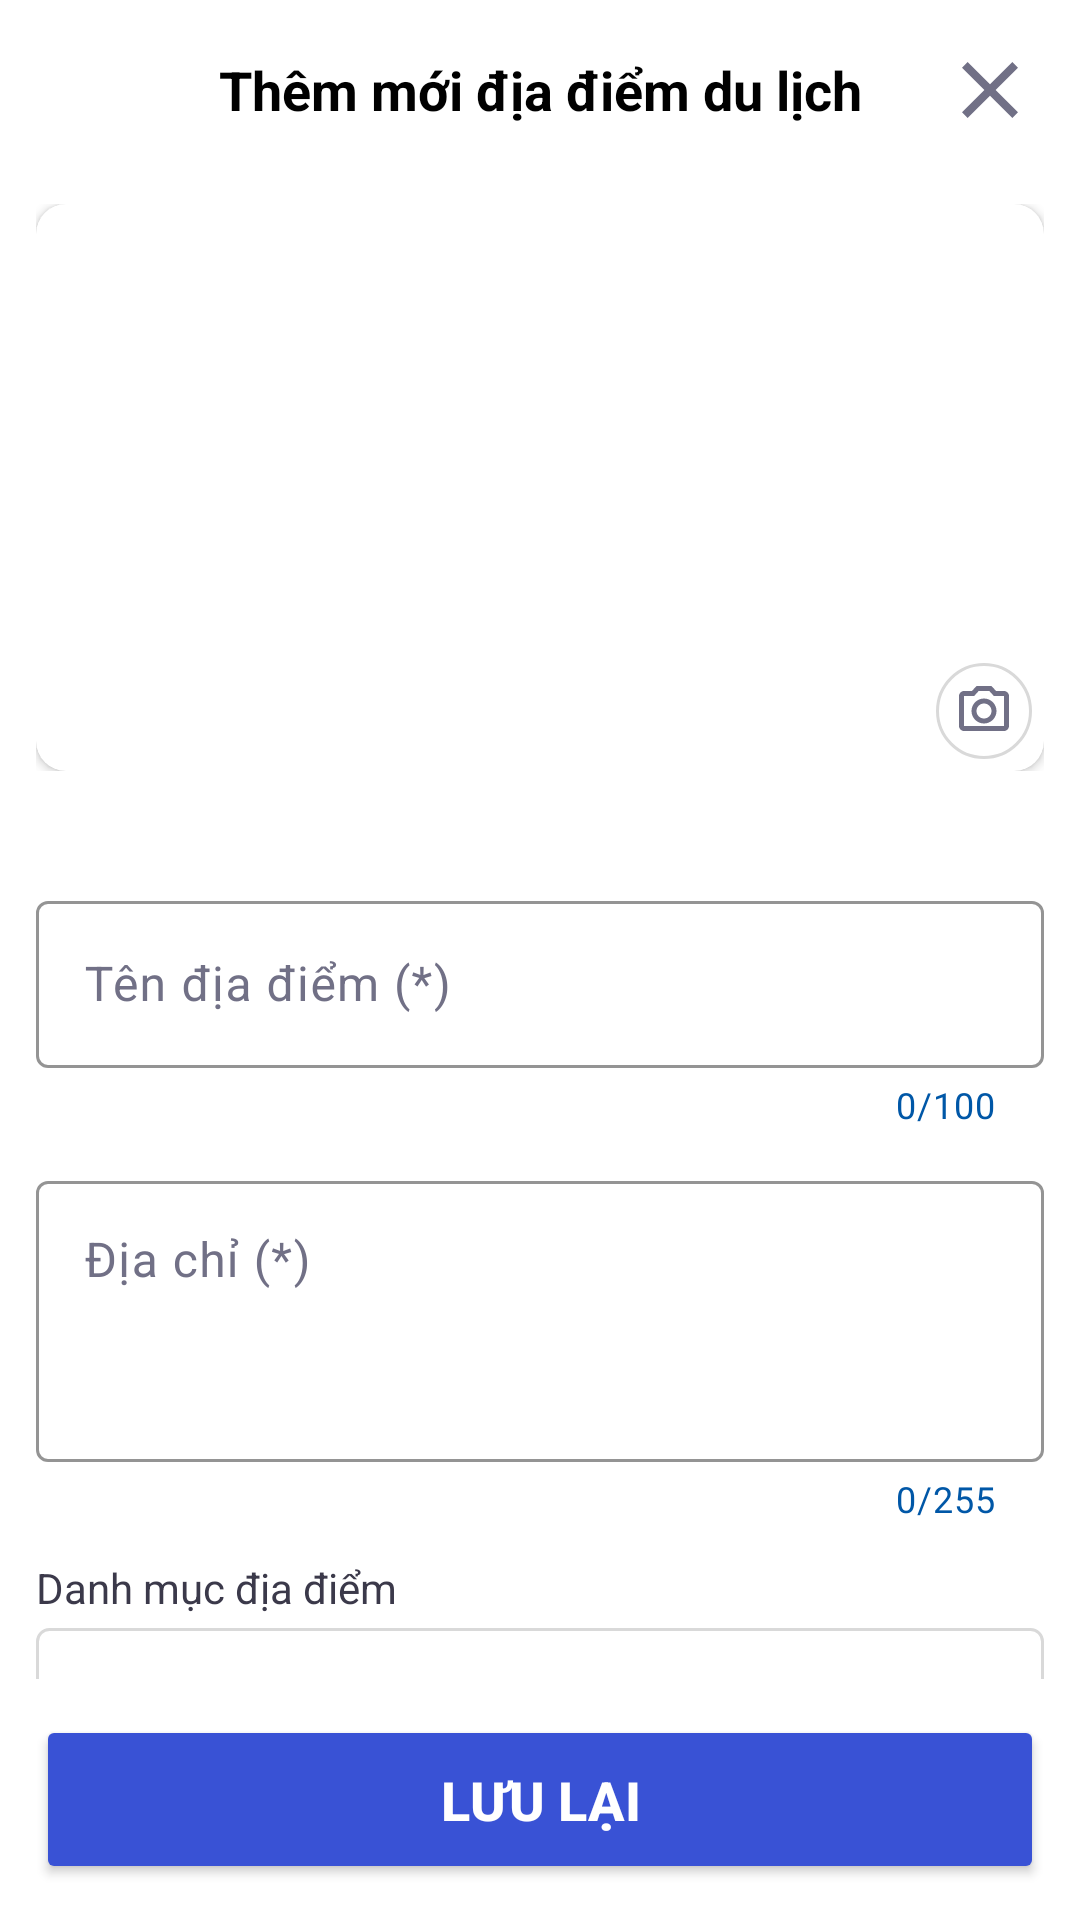

This screen was rendered from an Android layout file. Write that file and the resources it references.
<!-- AndroidManifest.xml: application theme Theme.TravelLaos -->
<!-- res/layout/admin_activity_create_or_update_place.xml -->
<?xml version="1.0" encoding="utf-8"?>
<LinearLayout xmlns:android="http://schemas.android.com/apk/res/android"
    xmlns:app="http://schemas.android.com/apk/res-auto"
    android:layout_width="match_parent"
    android:orientation="vertical"
    android:layout_height="match_parent"
    android:background="@color/white"
    android:padding="0dp">

    <LinearLayout
        android:id="@+id/headerBox"
        android:layout_width="match_parent"
        android:layout_height="wrap_content"
        android:orientation="horizontal"
        android:gravity="center_vertical|end"
        android:padding="0dp"
        app:layout_constraintTop_toTopOf="parent"
        app:layout_constraintStart_toStartOf="parent"
        app:layout_constraintEnd_toEndOf="parent">
        <Space
            android:layout_width="60dp"
            android:layout_height="60dp"/>
        <TextView
            android:id="@+id/title"
            android:layout_width="0dp"
            android:layout_height="match_parent"
            android:text="Thêm mới địa điểm du lịch"
            android:layout_weight="1"
            android:textSize="18sp"
            android:textColor="@color/black"
            android:textStyle="bold"
            android:visibility="visible"
            android:layout_marginStart="8dp"
            android:layout_marginEnd="8dp"
            android:gravity="center"/>

        <ImageButton
            android:id="@+id/btn_close"
            android:layout_width="60dp"
            android:layout_height="60dp"
            android:padding="14dp"
            android:scaleType="centerCrop"
            android:background="@android:color/transparent"
            android:src="@drawable/ic_close"
            app:layout_constraintEnd_toEndOf="parent"
            app:layout_constraintTop_toTopOf="parent"/>
    </LinearLayout>

    <androidx.core.widget.NestedScrollView
        android:id="@+id/boxCenter"
        android:layout_width="match_parent"
        android:layout_height="0dp"
        android:layout_weight="1"
        android:paddingStart="12dp"
        android:paddingEnd="12dp"
        app:layout_constraintEnd_toEndOf="parent"
        app:layout_constraintStart_toStartOf="parent"
        app:layout_constraintTop_toBottomOf="@+id/headerBox">

        <LinearLayout
            android:layout_marginTop="8dp"
            android:orientation="vertical"
            android:layout_width="match_parent"
            android:gravity="center"
            android:layout_height="wrap_content">

            <androidx.constraintlayout.widget.ConstraintLayout
                android:layout_width="match_parent"
                android:layout_height="wrap_content">
                <androidx.cardview.widget.CardView
                    android:id="@+id/boxImg"
                    app:cardCornerRadius="10dp"
                    android:layout_width="match_parent"
                    android:layout_height="0dp"
                    app:layout_constraintDimensionRatio="16:9"
                    app:layout_constraintTop_toTopOf="parent"
                    app:layout_constraintBottom_toBottomOf="parent"
                    app:layout_constraintEnd_toEndOf="parent"
                    app:layout_constraintStart_toStartOf="parent">
                    <ImageView
                        android:id="@+id/imgProduct"
                        android:layout_width="match_parent"
                        android:layout_height="match_parent"
                        android:scaleType="centerCrop"
                        android:src="@drawable/img_no_image"/>
                </androidx.cardview.widget.CardView>
                <ImageView
                    android:layout_width="32dp"
                    android:layout_height="32dp"
                    android:elevation="2dp"
                    android:padding="6dp"
                    android:layout_marginEnd="4dp"
                    android:layout_marginBottom="4dp"
                    android:background="@drawable/bgr_btn_circle"
                    android:src="@drawable/ic_camera_outline_24"
                    app:layout_constraintBottom_toBottomOf="parent"
                    app:layout_constraintEnd_toEndOf="parent"/>
            </androidx.constraintlayout.widget.ConstraintLayout>

            <com.google.android.material.textfield.TextInputLayout
                android:id="@+id/productNameLayout"
                android:hint="Tên địa điểm (*)"
                app:helperTextTextColor="@color/txt_danger"
                app:endIconMode="clear_text"
                android:textColorHint="@color/txt_light"
                app:boxStrokeColor="@color/bgr_header"
                app:boxStrokeErrorColor="@color/danger_border"
                app:counterTextColor="@color/txt_active"
                app:hintTextColor="@color/txt_active"
                app:cursorColor="@color/txt_main"
                app:counterEnabled="true"
                android:layout_marginTop="38dp"
                app:counterMaxLength="100"
                android:layout_width="match_parent"
                android:layout_height="wrap_content">
                <com.google.android.material.textfield.TextInputEditText
                    android:id="@+id/inputPlaceName"
                    android:textColor="@color/txt_main"
                    android:textColorHint="@color/txt_light"
                    android:imeOptions="actionNone"
                    android:maxLines="1"
                    android:lines="1"
                    android:layout_width="match_parent"
                    android:layout_height="wrap_content" />
            </com.google.android.material.textfield.TextInputLayout>

            <com.google.android.material.textfield.TextInputLayout
                android:id="@+id/AddressLayout"
                android:hint="Địa chỉ (*)"
                app:helperTextTextColor="@color/txt_danger"
                app:endIconMode="clear_text"
                android:textColorHint="@color/txt_light"
                app:boxStrokeColor="@color/bgr_header"
                app:boxStrokeErrorColor="@color/danger_border"
                app:counterTextColor="@color/txt_active"
                app:hintTextColor="@color/txt_active"
                app:cursorColor="@color/txt_main"
                app:counterEnabled="true"
                android:layout_marginTop="12dp"
                app:counterMaxLength="255"
                android:layout_width="match_parent"
                android:layout_height="wrap_content">
                <com.google.android.material.textfield.TextInputEditText
                    android:id="@+id/inputAddress"
                    android:textColor="@color/txt_main"
                    android:textColorHint="@color/txt_light"
                    android:imeOptions="actionNone"
                    android:lines="3"
                    android:gravity="top"
                    android:maxLines="3"
                    android:layout_width="match_parent"
                    android:layout_height="wrap_content" />
            </com.google.android.material.textfield.TextInputLayout>

            <TextView
                android:layout_width="match_parent"
                android:layout_height="wrap_content"
                android:layout_marginTop="12dp"
                android:text="Danh mục địa điểm"/>
            <LinearLayout
                android:layout_width="match_parent"
                android:layout_height="wrap_content"
                android:layout_marginTop="4dp"
                android:orientation="horizontal"
                android:gravity="center_vertical"
                android:background="@drawable/bgr_edit_text_admin">
                <Spinner
                    android:id="@+id/spinnerCategory"
                    android:layout_width="0dp"
                    android:layout_height="wrap_content"
                    android:layout_weight="1"/>
            </LinearLayout>

            <LinearLayout
                android:layout_width="match_parent"
                android:layout_height="wrap_content"
                android:paddingHorizontal="12dp"
                android:paddingBottom="0dp"
                android:paddingTop="0dp"
                android:layout_marginTop="16dp"
                android:gravity="center"
                android:orientation="vertical"
                android:background="@drawable/bgr_edit_text_admin">
            </LinearLayout>

            <com.google.android.material.textfield.TextInputLayout
                android:id="@+id/descriptionLayout"
                android:hint="Giới thiệu chi tiết điểm du lịch"
                app:helperTextTextColor="@color/txt_danger"
                app:endIconMode="clear_text"
                android:textColorHint="@color/txt_light"
                app:boxStrokeColor="@color/bgr_header"
                app:boxStrokeErrorColor="@color/danger_border"
                app:counterTextColor="@color/txt_active"
                app:hintTextColor="@color/txt_active"
                app:cursorColor="@color/txt_main"
                app:counterEnabled="true"
                android:gravity="top"
                android:layout_marginTop="12dp"
                app:counterMaxLength="9999"
                android:layout_width="match_parent"
                android:layout_height="wrap_content">
                <com.google.android.material.textfield.TextInputEditText
                    android:id="@+id/inputDescription"
                    android:textColor="@color/txt_main"
                    android:lines="10"
                    android:gravity="top"
                    android:maxLines="10"
                    android:textColorHint="@color/txt_light"
                    android:layout_width="match_parent"
                    android:layout_height="wrap_content" />
            </com.google.android.material.textfield.TextInputLayout>
        </LinearLayout>
    </androidx.core.widget.NestedScrollView>

    <LinearLayout
        android:layout_width="match_parent"
        android:padding="12dp"
        android:layout_height="wrap_content">
        <Button
            android:id="@+id/btnSave"
            android:text="Lưu lại"
            android:textAllCaps="true"
            android:padding="16dp"
            android:textStyle="bold"
            android:textSize="18sp"
            android:textColor="@color/white"
            android:backgroundTint="@color/btn_main"
            android:layout_width="match_parent"
            android:layout_height="wrap_content" />
    </LinearLayout>
</LinearLayout>
<!-- resources referenced by this layout -->
<resources>
  <color name="bgr_header">#397AC3</color>
  <color name="black">#FF000000</color>
  <color name="btn_main">#3952D5</color>
  <color name="danger_border">#f5c6cb</color>
  <color name="txt_active">#0057A7</color>
  <color name="txt_danger">#E10000</color>
  <color name="txt_light">#717086</color>
  <color name="txt_main">#3B394A</color>
  <color name="white">#FFFFFFFF</color>
  <!-- drawable bgr_btn_circle (drawable) -->
  <shape android:shape="oval" xmlns:android="http://schemas.android.com/apk/res/android">
      <corners android:radius="50dp"/>
      <solid android:color="@color/white"/>
      <padding
          android:top="4dp"
          android:right="4dp"
          android:bottom="4dp"
          android:left="4dp" />
      <stroke
          android:width="1dp"
          android:color="@color/border"
          android:shadowColor="#808080"
          android:shadowDx="5"
          android:shadowDy="5"
          android:shadowRadius="5" />
  </shape>
  <!-- drawable bgr_edit_text_admin (drawable) -->
  <?xml version="1.0" encoding="utf-8"?>
  <shape android:shape="rectangle" xmlns:android="http://schemas.android.com/apk/res/android">
      <corners android:radius="4dp"/>
      <stroke android:color="@color/border" android:width="1dp"/>
      <solid android:color="@color/white"/>
      <padding
          android:left="8dp"
          android:top="14dp"
          android:right="10dp"
          android:bottom="14dp"/>
  </shape>
  <!-- drawable ic_camera_outline_24 (drawable) -->
  <vector android:height="24dp" android:tint="#717086"
      android:viewportHeight="24" android:viewportWidth="24"
      android:width="24dp" xmlns:android="http://schemas.android.com/apk/res/android">
      <path android:fillColor="@android:color/white" android:pathData="M20,4h-3.17L15,2L9,2L7.17,4L4,4c-1.1,0 -2,0.9 -2,2v12c0,1.1 0.9,2 2,2h16c1.1,0 2,-0.9 2,-2L22,6c0,-1.1 -0.9,-2 -2,-2zM20,18L4,18L4,6h4.05l1.83,-2h4.24l1.83,2L20,6v12zM12,7c-2.76,0 -5,2.24 -5,5s2.24,5 5,5 5,-2.24 5,-5 -2.24,-5 -5,-5zM12,15c-1.65,0 -3,-1.35 -3,-3s1.35,-3 3,-3 3,1.35 3,3 -1.35,3 -3,3z"/>
  </vector>
  <!-- drawable ic_close (drawable) -->
  <vector android:height="24dp" android:tint="#717086"
      android:viewportHeight="24" android:viewportWidth="24"
      android:width="24dp" xmlns:android="http://schemas.android.com/apk/res/android">
      <path android:fillColor="@android:color/white" android:pathData="M19,6.41L17.59,5 12,10.59 6.41,5 5,6.41 10.59,12 5,17.59 6.41,19 12,13.41 17.59,19 19,17.59 13.41,12z"/>
  </vector>
  <style name="Theme.TravelLaos" parent="Base.Theme.TravelLaos" />
  <color name="border">#D9D9D9</color>
  <style name="Base.Theme.TravelLaos" parent="Theme.Material3.DayNight.NoActionBar">
          
          
          <item name="android:windowNoTitle">true</item>
          <item name="android:windowActionBar">false</item>
          <item name="android:windowFullscreen">true</item>
          <item name="android:windowContentOverlay">@null</item>
          <item name="android:textColor">@color/txt_main</item>
      </style>
</resources>
